Run: headless pygame with SDL's dummy video driver; simulated clock (each Clock.tick advances the game by its frame time, no real sleeping); random seed 0; keys injected as events and as key.get_pressed() state; no mouse input.
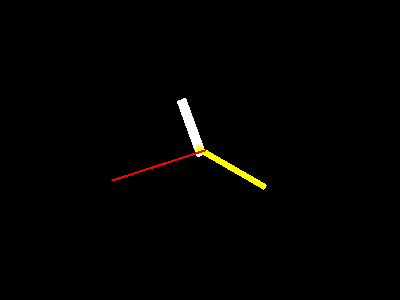
Frame 1 of 4 · flips 1–60 · no input
Frame 2 of 4 · flips 61–180 · tapped SPACE, RETURN · held RIGHT (→), D · screen unchanged from frame 1, image omitted
Frame 3 of 4 · flips 181–300 · held DOWN (↓), S · screen unchanged from frame 2, image omitted
Frame 4 of 4 · flips 301–420 · held LEFT (←), A, UP (↑), W · screen unchanged from frame 3, image omitted

The pygame program that drew these frames:

# pygame.draw module
# https://www.pygame.org/docs/ref/draw.html
#  
# Getting rotated rect of rotated image in Pygame
# https://stackoverflow.com/questions/66984521/getting-rotated-rect-of-rotated-image-in-pygame/66984713#66984713
#
# rotating a rectangle in pygame
# https://stackoverflow.com/questions/68927683/rotating-a-rectangle-in-pygame/68927744#68927744
# 
# GitHub - PyGameExamplesAndAnswers - Shape and contour - Draw rectangle
# https://github.com/Rabbid76/PyGameExamplesAndAnswers/blob/master/documentation/pygame/pygame_draw_shape_and_contour.md
#
# https://replit.com/@Rabbid76/PyGame-AnalogClock#main.py

import pygame, datetime
  
pygame.init()
window = pygame.display.set_mode((400, 300))
clock = pygame.time.Clock()
  
hour = pygame.Surface((60, 10), pygame.SRCALPHA)
hour.fill((255, 255, 255))
minute = pygame.Surface((80, 6), pygame.SRCALPHA)
minute.fill((255, 255, 0))
second = pygame.Surface((100, 2), pygame.SRCALPHA)
second.fill((255, 0, 0))

def blitRotate(surf, image, origin, pivot, angle):

    # offset from pivot to center
    image_rect = image.get_rect(topleft = (origin[0] - pivot[0], origin[1]-pivot[1]))
    offset_center_to_pivot = pygame.math.Vector2(origin) - image_rect.center
    
    # roatated offset from pivot to center
    rotated_offset = offset_center_to_pivot.rotate(-angle)

    # roatetd image center
    rotated_image_center = (origin[0] - rotated_offset.x, origin[1] - rotated_offset.y)

    # get a rotated image
    rotated_image = pygame.transform.rotate(image, angle)
    rotated_image_rect = rotated_image.get_rect(center = rotated_image_center)

    # rotate and blit the image
    surf.blit(rotated_image, rotated_image_rect)

start_time = pygame.time.get_ticks()
run = True
while run:
    for event in pygame.event.get():
        if event.type == pygame.QUIT:
            run = False

    now = datetime.datetime.now()
    angle_hour = 90 - 360 * (now.hour + now.minute/60) / 12
    angle_minute = 90 - 360 * now.minute / 60
    angle_second = 90 - 360 * now.second / 60
    center = window.get_rect().center
    
    window.fill(0)
    blitRotate(window, hour, center, (5, 5), angle_hour) 
    blitRotate(window, minute, center, (5, 4), angle_minute)  
    blitRotate(window, second, center, (5, 2), angle_second) 
    pygame.display.flip()
    clock.tick(100)

pygame.quit()
exit()
